4-way image classification set "dataset_v3" from GitHub (JS-Kuba/CNN-lego); label vocabulary: flower, leaf, stone, wood.

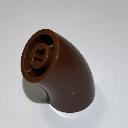
Label: wood

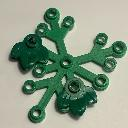
Label: leaf

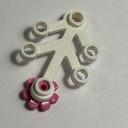
Label: flower

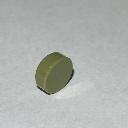
Label: stone

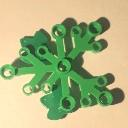
Label: leaf

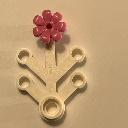
Label: flower
